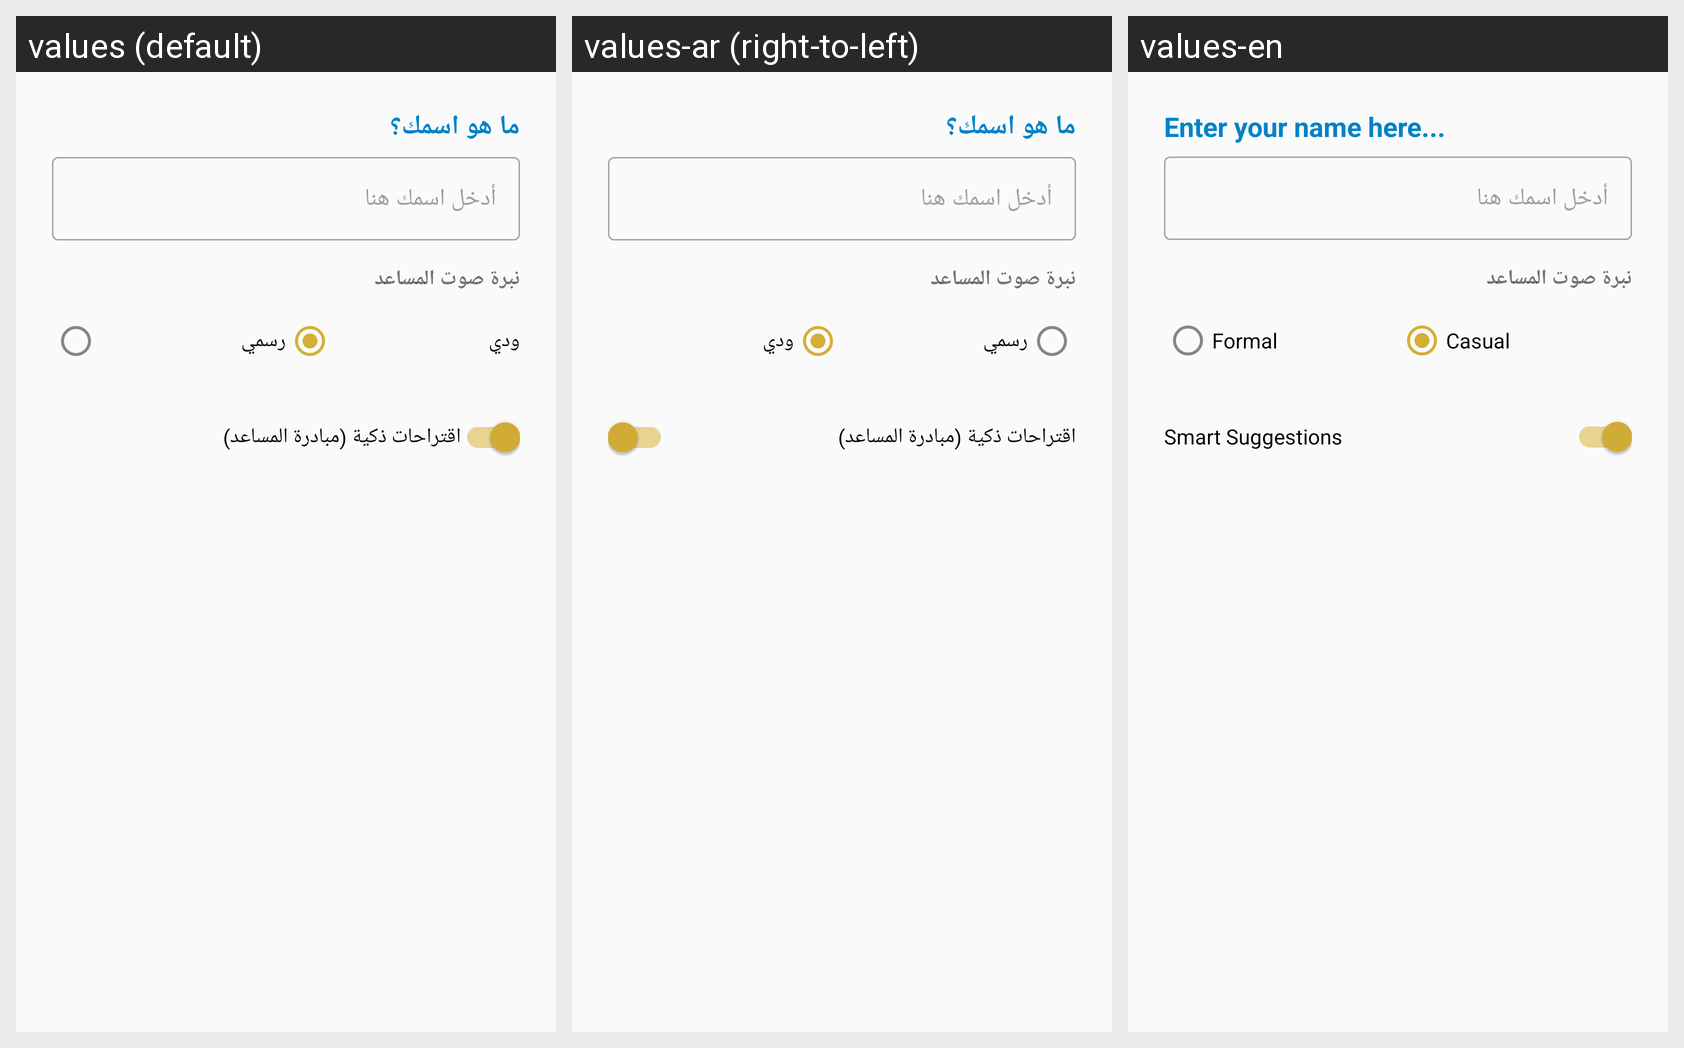

Strings drawn on this Android screen and how each of the app's shown locales translates them:
Android screen res/layout/dialog_user_profile.xml rendered under 3 locales, left to right: values (default), values-ar (right-to-left), values-en. Device: Nexus 5 (rendered at 1080×1920; each locale shown at half size, 540×960, under a caption strip naming it); theme Theme.Binti.
Strings drawn on this screen, with the default value and each locale's value (text and hints the layout hard-codes, and strings that could not be matched under every locale, appear in the picture but are not listed):

user_name_hint
  values: ما هو اسمك؟
  values-ar: ما هو اسمك؟
  values-en: Enter your name here...

tone_formal
  values: رسمي
  values-ar: رسمي
  values-en: Formal

tone_informal
  values: ودي
  values-ar: ودي
  values-en: Casual

proactive_suggestions
  values: اقتراحات ذكية (مبادرة المساعد)
  values-ar: اقتراحات ذكية (مبادرة المساعد)
  values-en: Smart Suggestions
